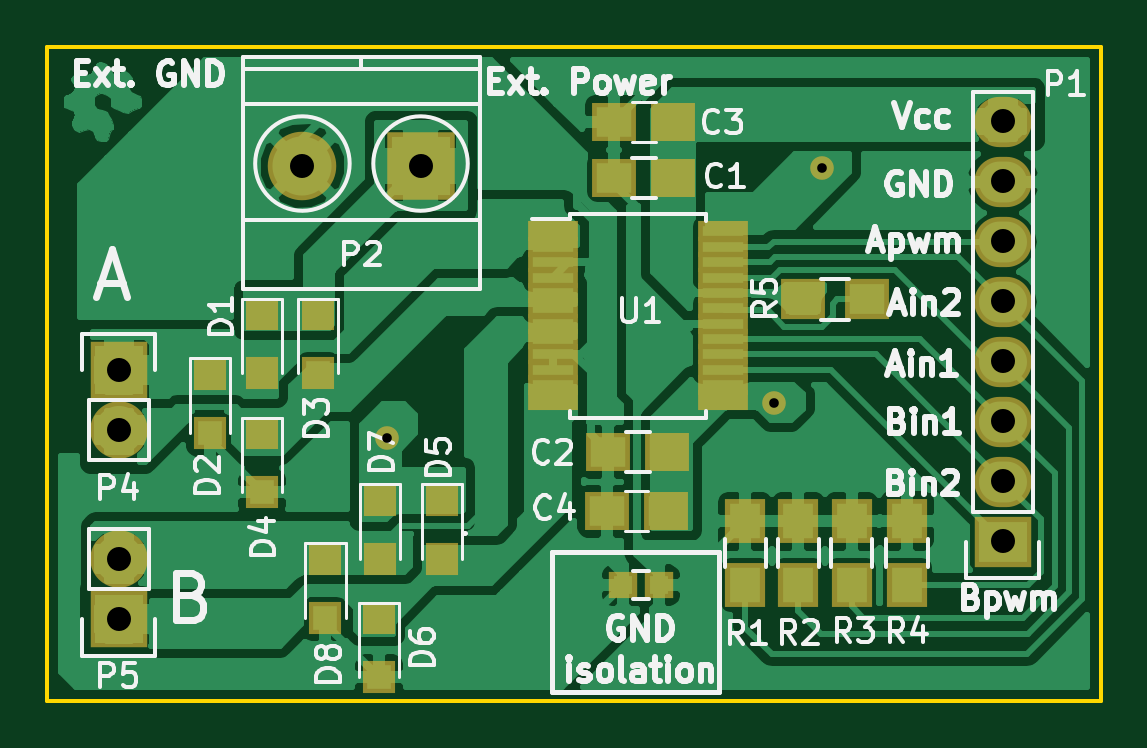
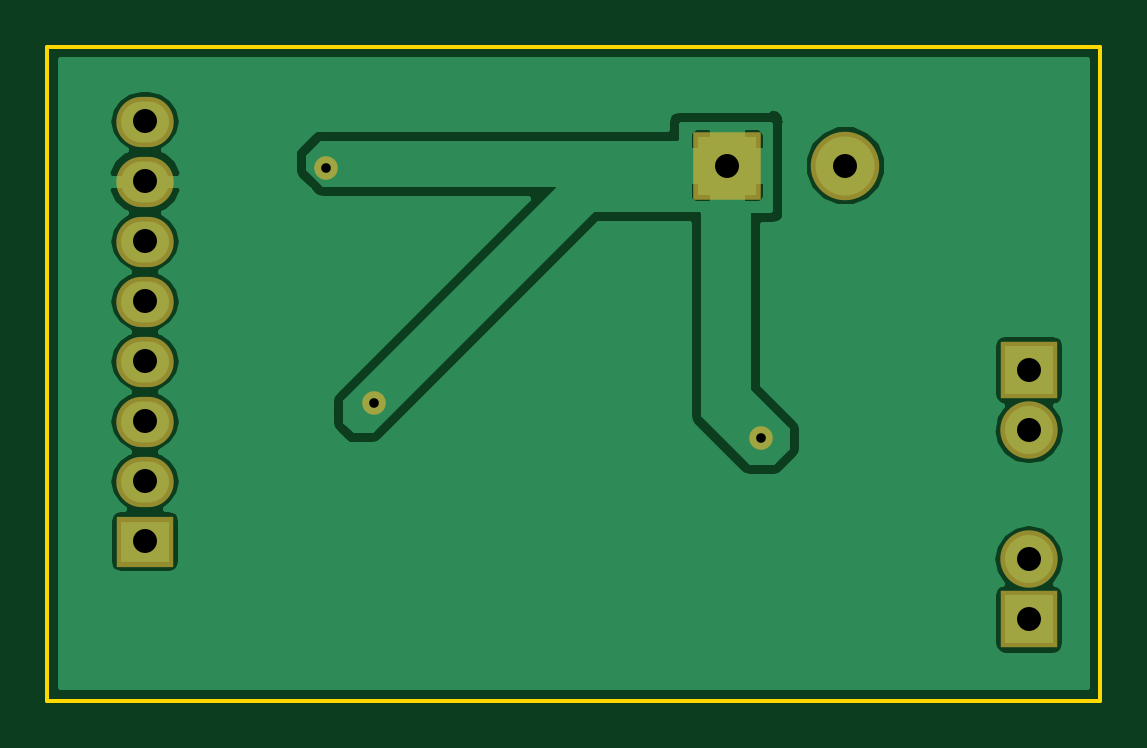
Circuit board: 8 layer files. Board 44.6 x 27.7 mm.
- bottom_copper: TB6612FNG_Motor_Controller-B.Cu.gbr (21771 bytes)
- bottom_mask: TB6612FNG_Motor_Controller-B.Mask.gbr (936 bytes)
- outline: TB6612FNG_Motor_Controller-Edge.Cuts.gbr (508 bytes)
- top_copper: TB6612FNG_Motor_Controller-F.Cu.gbr (82704 bytes)
- top_mask: TB6612FNG_Motor_Controller-F.Mask.gbr (2665 bytes)
- paste: TB6612FNG_Motor_Controller-F.Paste.gbr (2008 bytes)
- top_silk: TB6612FNG_Motor_Controller-F.SilkS.gbr (33838 bytes)
- drill: TB6612FNG_Motor_Controller.drl (440 bytes)

=== bottom_copper: TB6612FNG_Motor_Controller-B.Cu.gbr (21771 bytes, source omitted) ===
=== bottom_mask: TB6612FNG_Motor_Controller-B.Mask.gbr ===
G04 #@! TF.FileFunction,Soldermask,Bot*
%FSLAX46Y46*%
G04 Gerber Fmt 4.6, Leading zero omitted, Abs format (unit mm)*
G04 Created by KiCad (PCBNEW 4.0.6+dfsg1-1) date Tue Feb 13 22:00:55 2018*
%MOMM*%
%LPD*%
G01*
G04 APERTURE LIST*
%ADD10C,0.100000*%
%ADD11R,2.432000X2.127200*%
%ADD12O,2.432000X2.127200*%
%ADD13R,2.900000X2.900000*%
%ADD14C,2.900000*%
%ADD15R,2.432000X2.432000*%
%ADD16O,2.432000X2.432000*%
%ADD17C,1.000000*%
G04 APERTURE END LIST*
D10*
D11*
X162950000Y-103450000D03*
D12*
X162950000Y-100910000D03*
X162950000Y-98370000D03*
X162950000Y-95830000D03*
X162950000Y-93290000D03*
X162950000Y-90750000D03*
X162950000Y-88210000D03*
X162950000Y-85670000D03*
D13*
X138300000Y-87550000D03*
D14*
X133300000Y-87550000D03*
D15*
X125525000Y-96200000D03*
D16*
X125525000Y-98740000D03*
D15*
X125525000Y-106750000D03*
D16*
X125525000Y-104210000D03*
D17*
X136875000Y-99075000D03*
X155300000Y-87625000D03*
X153250000Y-97575000D03*
M02*

=== outline: TB6612FNG_Motor_Controller-Edge.Cuts.gbr ===
G04 #@! TF.FileFunction,Profile,NP*
%FSLAX46Y46*%
G04 Gerber Fmt 4.6, Leading zero omitted, Abs format (unit mm)*
G04 Created by KiCad (PCBNEW 4.0.6+dfsg1-1) date Tue Feb 13 22:00:55 2018*
%MOMM*%
%LPD*%
G01*
G04 APERTURE LIST*
%ADD10C,0.100000*%
%ADD11C,0.150000*%
G04 APERTURE END LIST*
D10*
D11*
X122500000Y-110200000D02*
X122500000Y-82500000D01*
X167100000Y-110200000D02*
X122500000Y-110200000D01*
X167100000Y-82500000D02*
X167100000Y-110200000D01*
X122500000Y-82500000D02*
X167100000Y-82500000D01*
M02*

=== top_copper: TB6612FNG_Motor_Controller-F.Cu.gbr (82704 bytes, source omitted) ===
=== top_mask: TB6612FNG_Motor_Controller-F.Mask.gbr ===
G04 #@! TF.FileFunction,Soldermask,Top*
%FSLAX46Y46*%
G04 Gerber Fmt 4.6, Leading zero omitted, Abs format (unit mm)*
G04 Created by KiCad (PCBNEW 4.0.6+dfsg1-1) date Tue Feb 13 22:00:55 2018*
%MOMM*%
%LPD*%
G01*
G04 APERTURE LIST*
%ADD10C,0.100000*%
%ADD11R,1.900000X1.650000*%
%ADD12R,2.432000X2.127200*%
%ADD13O,2.432000X2.127200*%
%ADD14R,2.900000X2.900000*%
%ADD15C,2.900000*%
%ADD16R,1.200000X1.150000*%
%ADD17R,2.432000X2.432000*%
%ADD18O,2.432000X2.432000*%
%ADD19R,1.700000X1.900000*%
%ADD20R,1.900000X1.700000*%
%ADD21R,2.150000X0.850000*%
%ADD22R,1.400000X1.400000*%
%ADD23C,1.000000*%
G04 APERTURE END LIST*
D10*
D11*
X149000000Y-88050000D03*
X146500000Y-88050000D03*
X148750000Y-99650000D03*
X146250000Y-99650000D03*
D12*
X162950000Y-103450000D03*
D13*
X162950000Y-100910000D03*
X162950000Y-98370000D03*
X162950000Y-95830000D03*
X162950000Y-93290000D03*
X162950000Y-90750000D03*
X162950000Y-88210000D03*
X162950000Y-85670000D03*
D14*
X138300000Y-87550000D03*
D15*
X133300000Y-87550000D03*
D16*
X146875000Y-105300000D03*
X148375000Y-105300000D03*
D17*
X125525000Y-96200000D03*
D18*
X125525000Y-98740000D03*
D17*
X125525000Y-106750000D03*
D18*
X125525000Y-104210000D03*
D19*
X152050000Y-105300000D03*
X152050000Y-102600000D03*
X154300000Y-105300000D03*
X154300000Y-102600000D03*
X156550000Y-105300000D03*
X156550000Y-102600000D03*
X158900000Y-105275000D03*
X158900000Y-102575000D03*
D20*
X154500000Y-93200000D03*
X157200000Y-93200000D03*
D21*
X143900000Y-90325000D03*
X143900000Y-90975000D03*
X143900000Y-91625000D03*
X143900000Y-92275000D03*
X143900000Y-92925000D03*
X143900000Y-93575000D03*
X143900000Y-94225000D03*
X143900000Y-94875000D03*
X143900000Y-95525000D03*
X143900000Y-96175000D03*
X143900000Y-96825000D03*
X143900000Y-97475000D03*
X151100000Y-97475000D03*
X151100000Y-96825000D03*
X151100000Y-96175000D03*
X151100000Y-95525000D03*
X151100000Y-94875000D03*
X151100000Y-94225000D03*
X151100000Y-93575000D03*
X151100000Y-92925000D03*
X151100000Y-92275000D03*
X151100000Y-91625000D03*
X151100000Y-90975000D03*
X151100000Y-90325000D03*
D11*
X148700000Y-102175000D03*
X146200000Y-102175000D03*
D22*
X131600000Y-93825000D03*
X131600000Y-96325000D03*
X129375000Y-96350000D03*
X129375000Y-98850000D03*
X133975000Y-93825000D03*
X133975000Y-96325000D03*
X131600000Y-98875000D03*
X131600000Y-101375000D03*
X139225000Y-101675000D03*
X139225000Y-104175000D03*
X136550000Y-106700000D03*
X136550000Y-109200000D03*
X136575000Y-101675000D03*
X136575000Y-104175000D03*
X134275000Y-104175000D03*
X134275000Y-106675000D03*
D11*
X149000000Y-85675000D03*
X146500000Y-85675000D03*
D23*
X136875000Y-99075000D03*
X155300000Y-87625000D03*
X153250000Y-97575000D03*
M02*

=== paste: TB6612FNG_Motor_Controller-F.Paste.gbr ===
G04 #@! TF.FileFunction,Paste,Top*
%FSLAX46Y46*%
G04 Gerber Fmt 4.6, Leading zero omitted, Abs format (unit mm)*
G04 Created by KiCad (PCBNEW 4.0.6+dfsg1-1) date Tue Feb 13 22:00:55 2018*
%MOMM*%
%LPD*%
G01*
G04 APERTURE LIST*
%ADD10C,0.100000*%
%ADD11R,1.500000X1.250000*%
%ADD12R,0.800000X0.750000*%
%ADD13R,1.300000X1.500000*%
%ADD14R,1.500000X1.300000*%
%ADD15R,1.750000X0.450000*%
%ADD16R,1.000000X1.000000*%
G04 APERTURE END LIST*
D10*
D11*
X149000000Y-88050000D03*
X146500000Y-88050000D03*
X148750000Y-99650000D03*
X146250000Y-99650000D03*
D12*
X146875000Y-105300000D03*
X148375000Y-105300000D03*
D13*
X152050000Y-105300000D03*
X152050000Y-102600000D03*
X154300000Y-105300000D03*
X154300000Y-102600000D03*
X156550000Y-105300000D03*
X156550000Y-102600000D03*
X158900000Y-105275000D03*
X158900000Y-102575000D03*
D14*
X154500000Y-93200000D03*
X157200000Y-93200000D03*
D15*
X143900000Y-90325000D03*
X143900000Y-90975000D03*
X143900000Y-91625000D03*
X143900000Y-92275000D03*
X143900000Y-92925000D03*
X143900000Y-93575000D03*
X143900000Y-94225000D03*
X143900000Y-94875000D03*
X143900000Y-95525000D03*
X143900000Y-96175000D03*
X143900000Y-96825000D03*
X143900000Y-97475000D03*
X151100000Y-97475000D03*
X151100000Y-96825000D03*
X151100000Y-96175000D03*
X151100000Y-95525000D03*
X151100000Y-94875000D03*
X151100000Y-94225000D03*
X151100000Y-93575000D03*
X151100000Y-92925000D03*
X151100000Y-92275000D03*
X151100000Y-91625000D03*
X151100000Y-90975000D03*
X151100000Y-90325000D03*
D11*
X148700000Y-102175000D03*
X146200000Y-102175000D03*
D16*
X131600000Y-93825000D03*
X131600000Y-96325000D03*
X129375000Y-96350000D03*
X129375000Y-98850000D03*
X133975000Y-93825000D03*
X133975000Y-96325000D03*
X131600000Y-98875000D03*
X131600000Y-101375000D03*
X139225000Y-101675000D03*
X139225000Y-104175000D03*
X136550000Y-106700000D03*
X136550000Y-109200000D03*
X136575000Y-101675000D03*
X136575000Y-104175000D03*
X134275000Y-104175000D03*
X134275000Y-106675000D03*
D11*
X149000000Y-85675000D03*
X146500000Y-85675000D03*
M02*

=== top_silk: TB6612FNG_Motor_Controller-F.SilkS.gbr (33838 bytes, source omitted) ===
=== drill: TB6612FNG_Motor_Controller.drl ===
M48
;DRILL file {KiCad 4.0.6+dfsg1-1} date Tue Feb 13 22:00:58 2018
;FORMAT={-:-/ absolute / inch / decimal}
FMAT,2
INCH,TZ
T1C0.016
T2C0.040
%
G90
G05
M72
T1
X5.3888Y-3.9006
X6.0335Y-3.8415
X6.1142Y-3.4498
T2
X4.9419Y-3.7874
X4.9419Y-3.8874
X4.9419Y-4.1028
X4.9419Y-4.2028
X5.248Y-3.4469
X5.4449Y-3.4469
X6.4154Y-3.3728
X6.4154Y-3.4728
X6.4154Y-3.5728
X6.4154Y-3.6728
X6.4154Y-3.7728
X6.4154Y-3.8728
X6.4154Y-3.9728
X6.4154Y-4.0728
T0
M30

